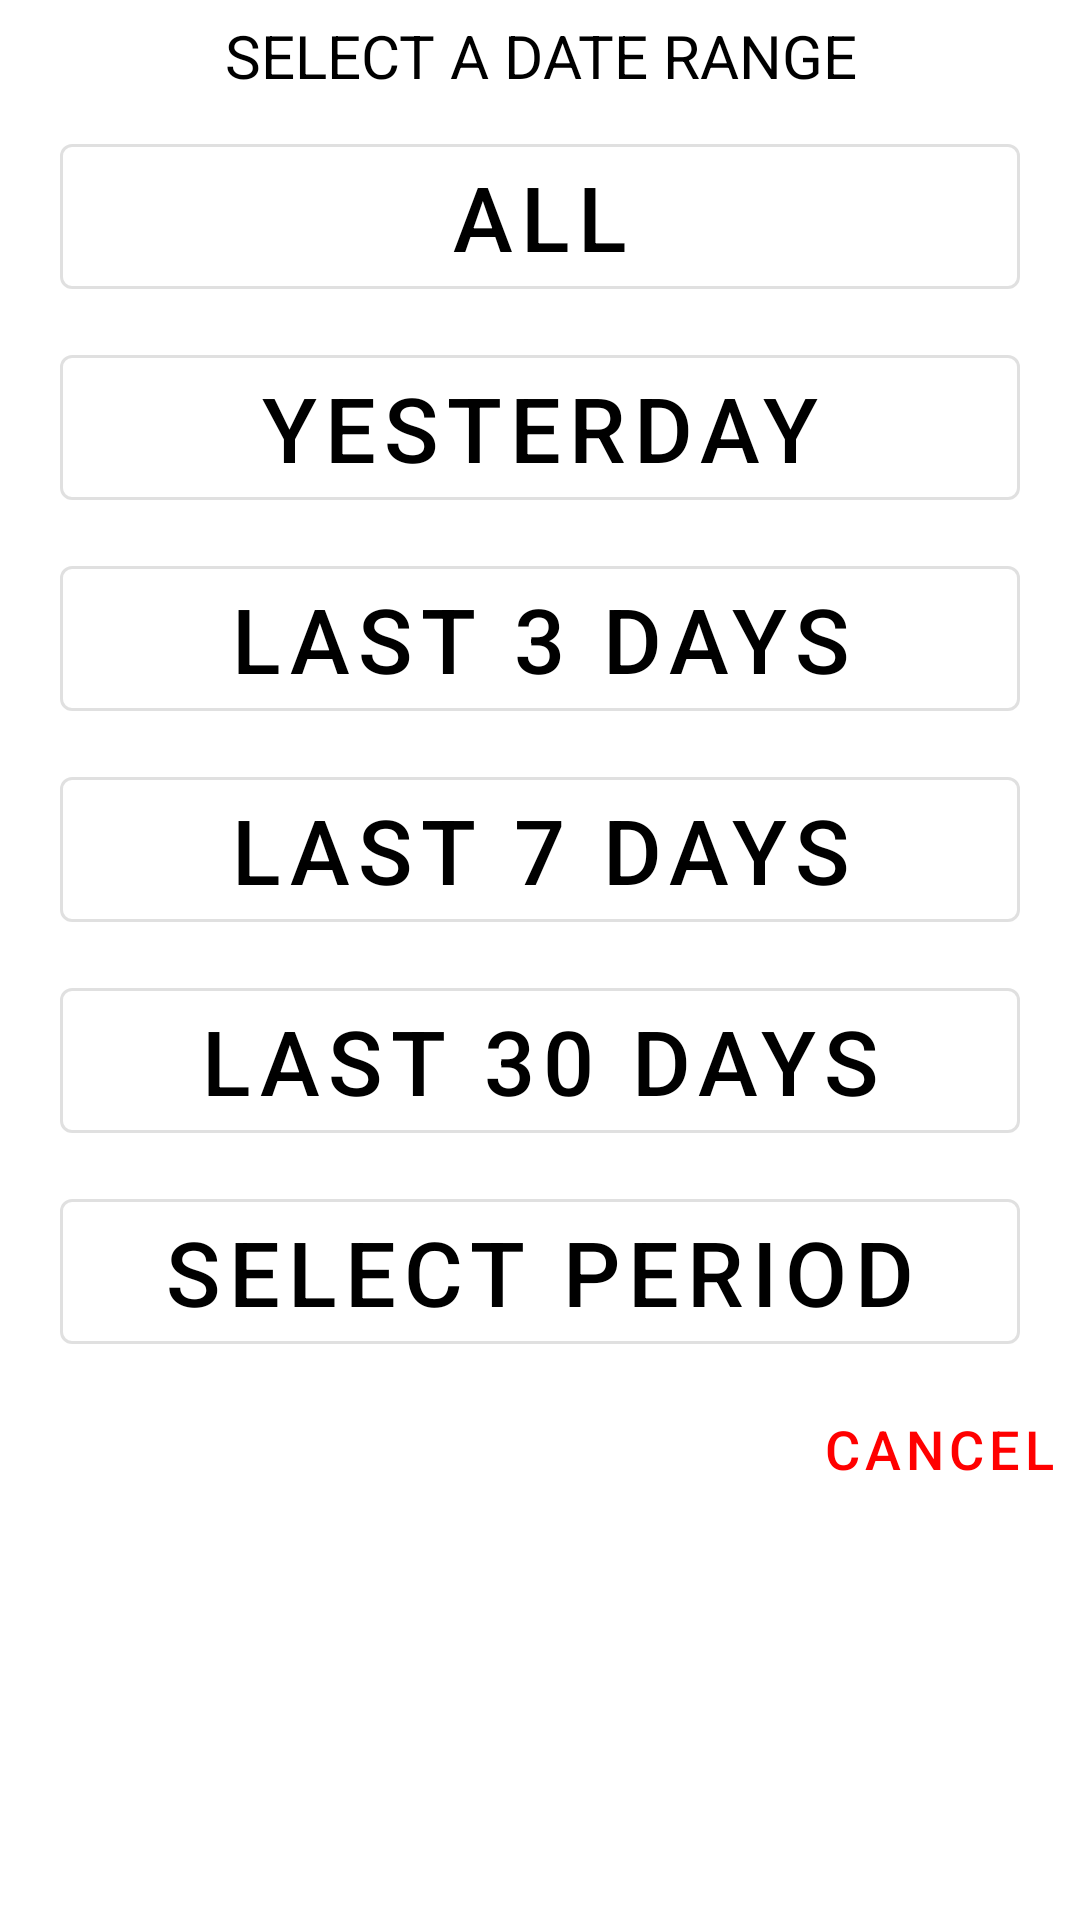

Android layout source for this screen:
<!-- AndroidManifest.xml: application theme AppTheme -->
<!-- res/layout/date_range_dialog.xml -->
<?xml version="1.0" encoding="utf-8"?>
<LinearLayout xmlns:android="http://schemas.android.com/apk/res/android"
    android:orientation="vertical"
    android:layout_width="match_parent"
    android:layout_height="match_parent">

    <TextView
        android:layout_width="match_parent"
        android:layout_height="wrap_content"
        android:gravity="center"
        android:text="@string/date_range"
        android:textColor="@color/black"
        android:textSize="20dp"
        android:layout_margin="5dp"
        />

    <com.google.android.material.button.MaterialButton
        android:id="@+id/all_button"
        android:layout_width="match_parent"
        android:layout_height="wrap_content"
        style="@style/Widget.MaterialComponents.Button.OutlinedButton"
        android:text="@string/all"
        android:textSize="30dp"
        android:layout_marginTop="5dp"
        android:layout_marginLeft="20dp"
        android:layout_marginRight="20dp"
        android:layout_marginBottom="5dp"
        />

    <com.google.android.material.button.MaterialButton
        android:id="@+id/yesterday_button"
        android:layout_width="match_parent"
        android:layout_height="wrap_content"
        style="@style/Widget.MaterialComponents.Button.OutlinedButton"
        android:text="@string/yesterday"
        android:textSize="30dp"
        android:layout_marginTop="5dp"
        android:layout_marginLeft="20dp"
        android:layout_marginRight="20dp"
        android:layout_marginBottom="5dp"
        />

    <com.google.android.material.button.MaterialButton
        android:id="@+id/last_3_days_button"
        android:layout_width="match_parent"
        android:layout_height="wrap_content"
        style="@style/Widget.MaterialComponents.Button.OutlinedButton"
        android:text="@string/last_3_days"
        android:textSize="30dp"
        android:layout_marginTop="5dp"
        android:layout_marginLeft="20dp"
        android:layout_marginRight="20dp"
        android:layout_marginBottom="5dp"
        />

    <com.google.android.material.button.MaterialButton
        android:id="@+id/last_7_days_button"
        android:layout_width="match_parent"
        android:layout_height="wrap_content"
        style="@style/Widget.MaterialComponents.Button.OutlinedButton"
        android:text="@string/last_7_days"
        android:textSize="30dp"
        android:layout_marginTop="5dp"
        android:layout_marginLeft="20dp"
        android:layout_marginRight="20dp"
        android:layout_marginBottom="5dp"
        />

    <com.google.android.material.button.MaterialButton
        android:id="@+id/last_30_days_button"
        android:layout_width="match_parent"
        android:layout_height="wrap_content"
        style="@style/Widget.MaterialComponents.Button.OutlinedButton"
        android:text="@string/last_30_days"
        android:textSize="30dp"
        android:layout_marginTop="5dp"
        android:layout_marginLeft="20dp"
        android:layout_marginRight="20dp"
        android:layout_marginBottom="5dp"
        />

    <com.google.android.material.button.MaterialButton
        android:id="@+id/select_period_button"
        android:layout_width="match_parent"
        android:layout_height="wrap_content"
        style="@style/Widget.MaterialComponents.Button.OutlinedButton"
        android:text="@string/select_period"
        android:textSize="30dp"
        android:layout_marginTop="5dp"
        android:layout_marginLeft="20dp"
        android:layout_marginRight="20dp"
        android:layout_marginBottom="5dp"
        />

    <LinearLayout
        android:layout_width="match_parent"
        android:layout_height="wrap_content"
        android:orientation="horizontal"
        android:layout_gravity="right"
        android:gravity="right"
        >

        <com.google.android.material.button.MaterialButton
            android:id="@+id/cancel_button"
            android:layout_width="wrap_content"
            android:layout_height="wrap_content"
            style="@style/Widget.MaterialComponents.Button.TextButton"
            android:text="@string/cancel"
            android:textSize="18dp"
            android:textColor="@color/red"
            />

    </LinearLayout>

</LinearLayout>
<!-- resources referenced by this layout -->
<resources>
  <color name="black">#000000</color>
  <color name="red">#FF0000</color>
  <string name="all">All</string>
  <string name="cancel">cancel</string>
  <string name="date_range">SELECT A DATE RANGE</string>
  <string name="last_30_days">Last 30 days</string>
  <string name="last_3_days">Last 3 days</string>
  <string name="last_7_days">Last 7 days</string>
  <string name="select_period">Select period</string>
  <string name="yesterday">Yesterday</string>
  <style name="AppTheme" parent="Theme.MaterialComponents.Light.NoActionBar">
          
          <item name="colorPrimary">@color/black</item>
          <item name="colorPrimaryDark">@color/black</item>
          <item name="colorAccent">@color/black</item>
      </style>
</resources>
